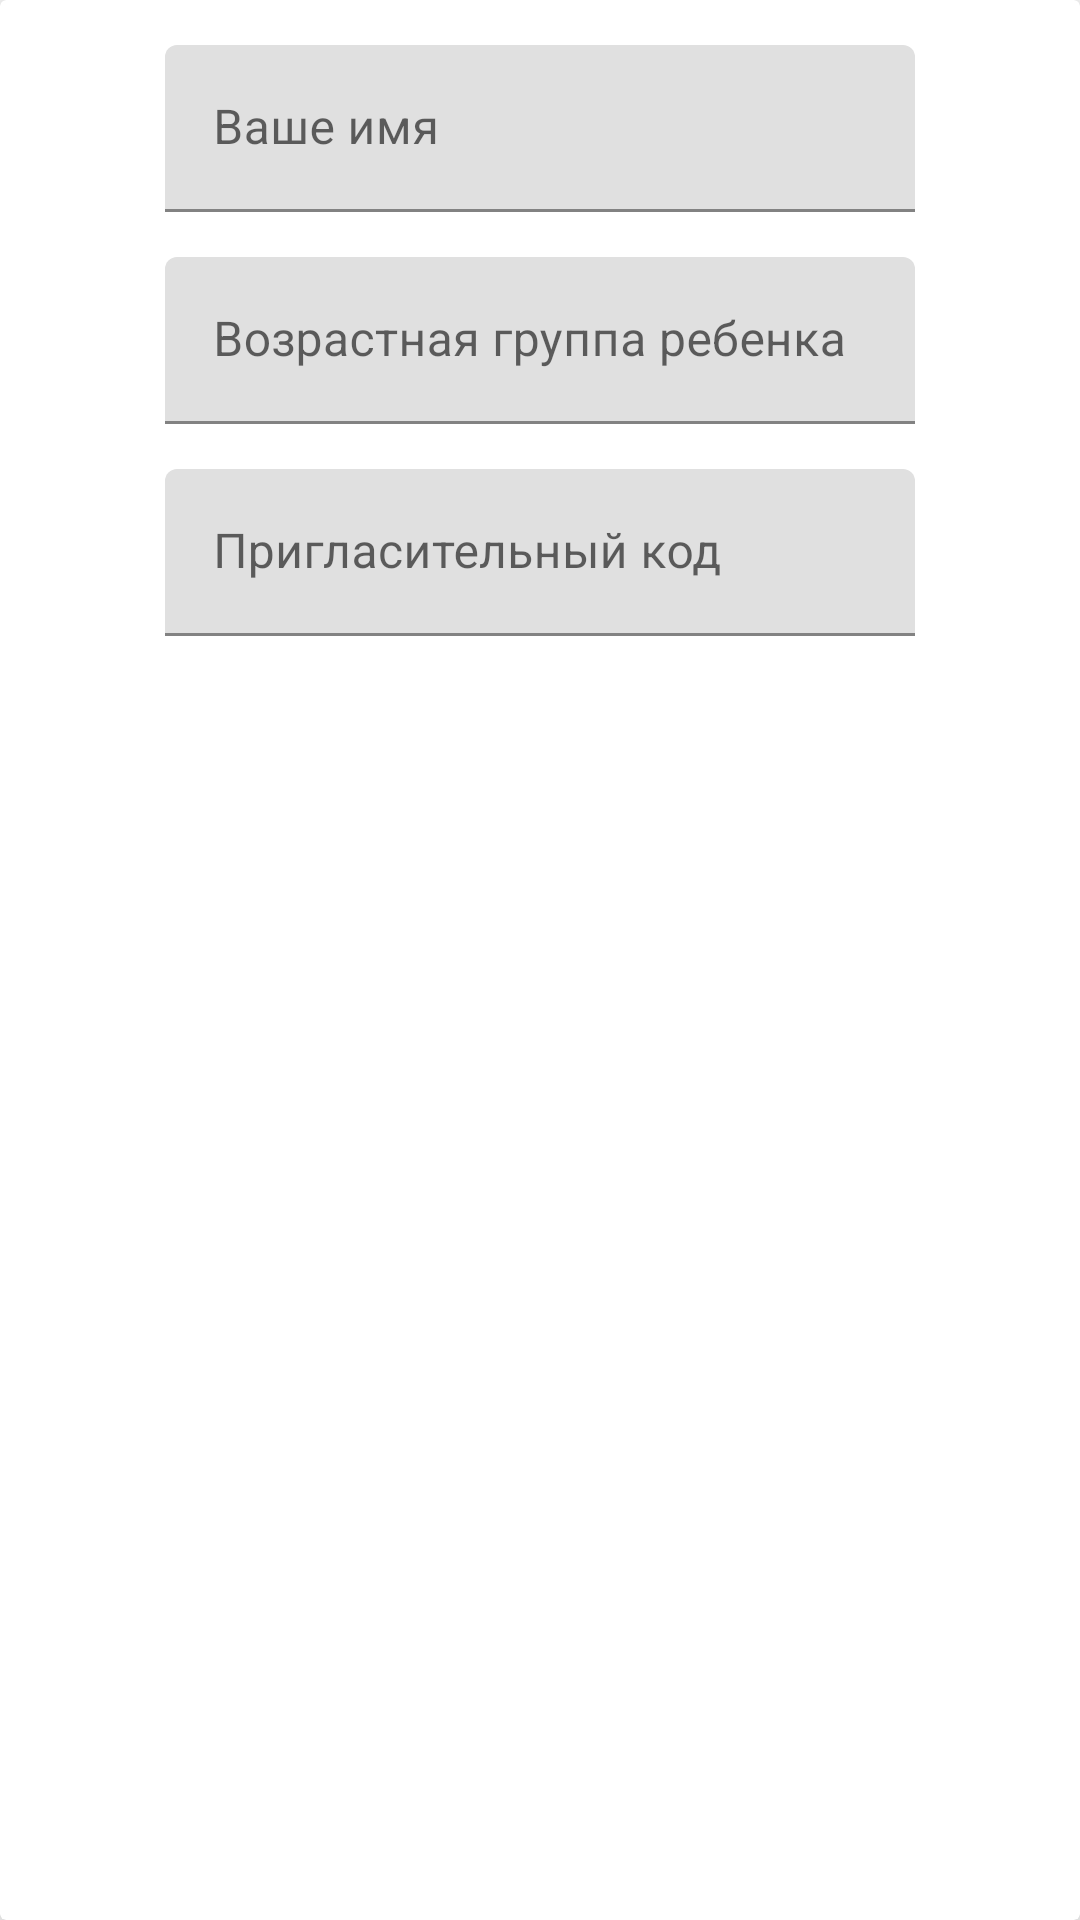

Layout XML and referenced resources for this Android screen:
<!-- AndroidManifest.xml: application theme Theme.MyKindergarten -->
<!-- res/layout/dialog_register.xml -->
<?xml version="1.0" encoding="utf-8"?>
<androidx.cardview.widget.CardView
    xmlns:android="http://schemas.android.com/apk/res/android"
    xmlns:app="http://schemas.android.com/apk/res-auto"
    android:layout_width="match_parent"
    android:layout_height="match_parent"

    app:cardElevation="10dp">

    <LinearLayout
        android:layout_width="match_parent"
        android:layout_height="wrap_content"
        android:layout_margin="5dp"
        android:orientation="vertical">

        <com.google.android.material.textfield.TextInputLayout
            android:id="@+id/name"
            android:layout_width="match_parent"
            android:layout_height="wrap_content"
            android:layout_marginStart="50dp"
            android:layout_marginTop="10dp"
            android:layout_marginEnd="50dp"
            app:layout_constraintEnd_toEndOf="parent"
            app:layout_constraintStart_toStartOf="parent"
            app:layout_constraintTop_toTopOf="parent"
            app:helperTextTextColor="@color/black">

            <com.google.android.material.textfield.TextInputEditText
                android:id="@+id/txtName"
                android:layout_width="match_parent"
                android:layout_height="wrap_content"
                android:hint="Ваше имя"
                android:inputType="text"/>
        </com.google.android.material.textfield.TextInputLayout>

        <com.google.android.material.textfield.TextInputLayout
            android:id="@+id/ageGroup"
            android:layout_width="match_parent"
            android:layout_height="wrap_content"
            android:layout_marginStart="50dp"
            android:layout_marginTop="15dp"
            android:layout_marginEnd="50dp"
            app:layout_constraintEnd_toEndOf="parent"
            app:layout_constraintStart_toStartOf="parent"
            app:layout_constraintTop_toTopOf="parent"
            app:helperTextTextColor="@color/black">

            <com.google.android.material.textfield.TextInputEditText
                android:id="@+id/txtAgeGroup"
                android:layout_width="match_parent"
                android:layout_height="wrap_content"
                android:hint="Возрастная группа ребенка"
                android:inputType="number"/>
        </com.google.android.material.textfield.TextInputLayout>

        <com.google.android.material.textfield.TextInputLayout
            android:id="@+id/code"
            android:layout_width="match_parent"
            android:layout_height="wrap_content"
            android:layout_marginStart="50dp"
            android:layout_marginTop="15dp"
            android:layout_marginEnd="50dp"
            app:layout_constraintEnd_toEndOf="parent"
            app:layout_constraintStart_toStartOf="parent"
            app:layout_constraintTop_toTopOf="parent"
            app:helperTextTextColor="@color/black">

            <com.google.android.material.textfield.TextInputEditText
                android:id="@+id/txtCode"
                android:layout_width="match_parent"
                android:layout_height="wrap_content"
                android:hint="Пригласительный код"
                android:inputType="number"/>
        </com.google.android.material.textfield.TextInputLayout>
    </LinearLayout>


</androidx.cardview.widget.CardView>
<!-- resources referenced by this layout -->
<resources>
  <style name="Theme.MyKindergarten" parent="Theme.MaterialComponents.DayNight.DarkActionBar">
          
          <item name="colorPrimary">#00CED1</item>
          <item name="colorPrimaryVariant">#008080</item>
          <item name="colorOnPrimary">@color/white</item>
          
          <item name="colorSecondary">@color/teal_200</item>
          <item name="colorSecondaryVariant">@color/teal_700</item>
          <item name="colorOnSecondary">@color/black</item>
          
          <item name="android:statusBarColor" tools:targetApi="l">?attr/colorPrimaryVariant</item>
          
      </style>
  <!-- not gathered from this repository: default colours our renderer supplied (Android Studio template values) -->
  <color name="teal_200">#FF03DAC5</color>
  <color name="teal_700">#FF018786</color>
  <color name="black">#FF000000</color>
  <color name="white">#FFFFFFFF</color>
</resources>
